The GitHub repository Baird-Li/Lizhipeng1 contains a labelled image folder "半导体芯片表面缺陷检测(预处理后)" with 4 categories: ZF scratch, broken, pin break, scratch. Examples follow, each with its label.

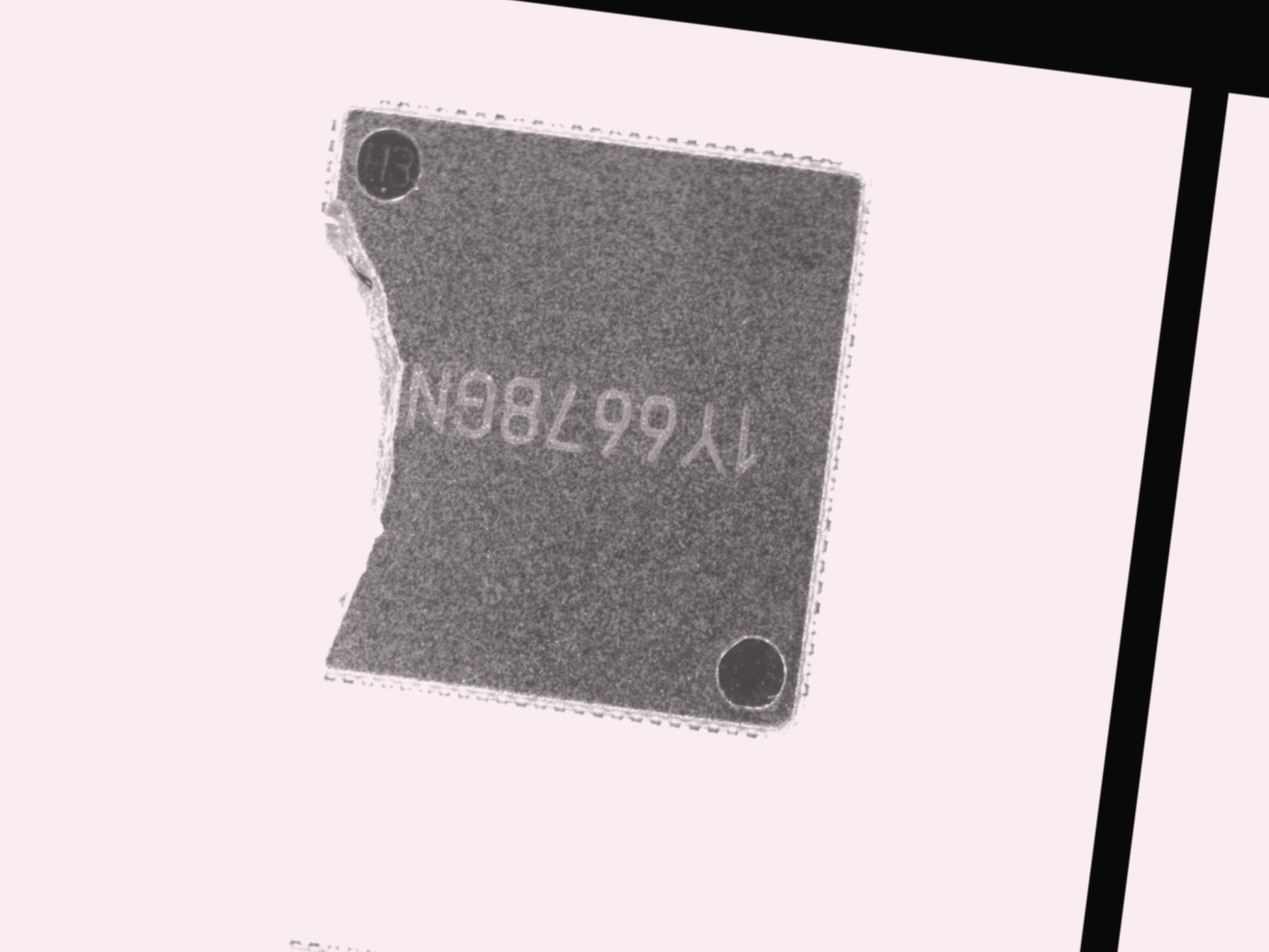
Label: broken

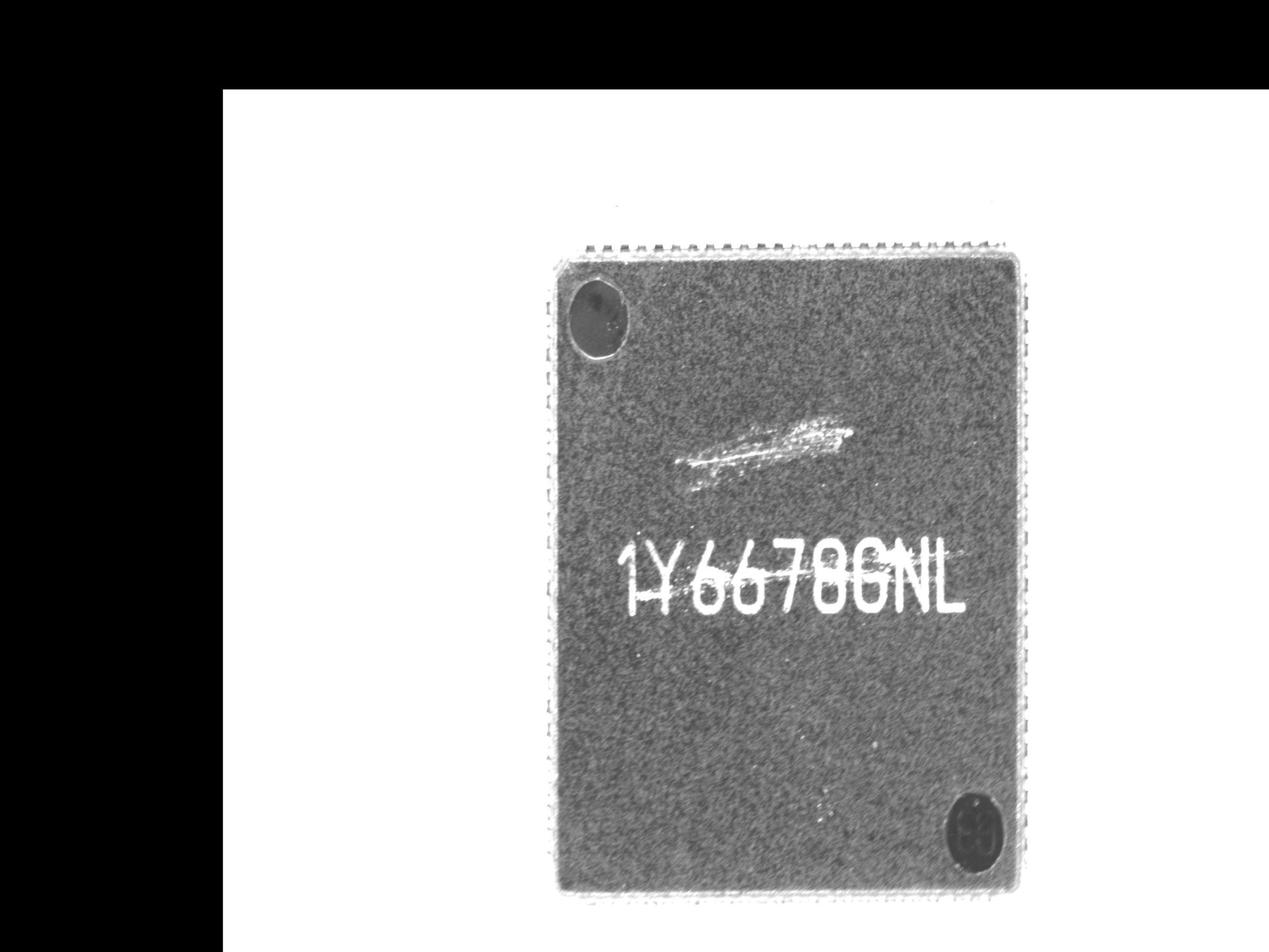
Label: ZF scratch

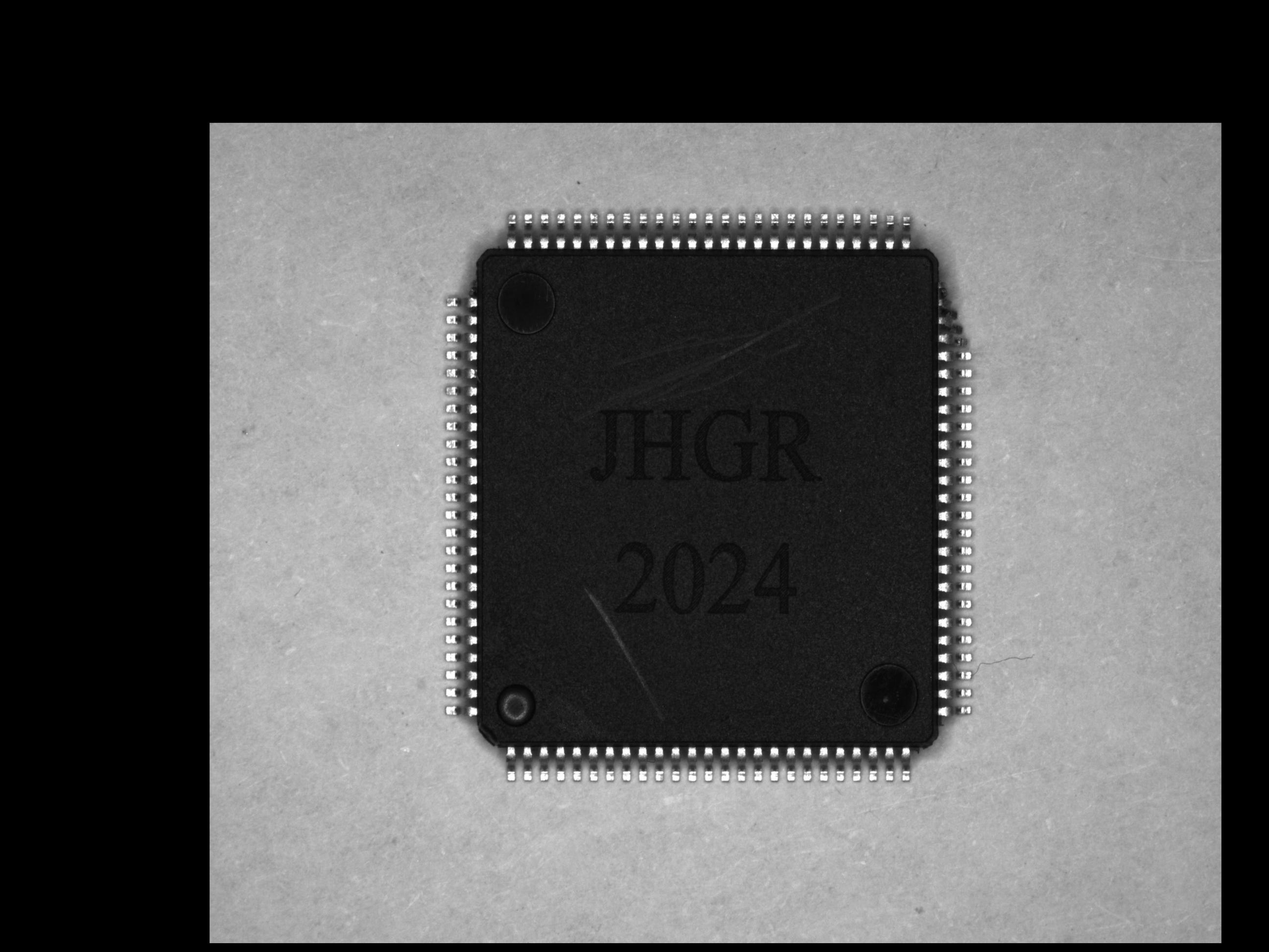
Label: pin break

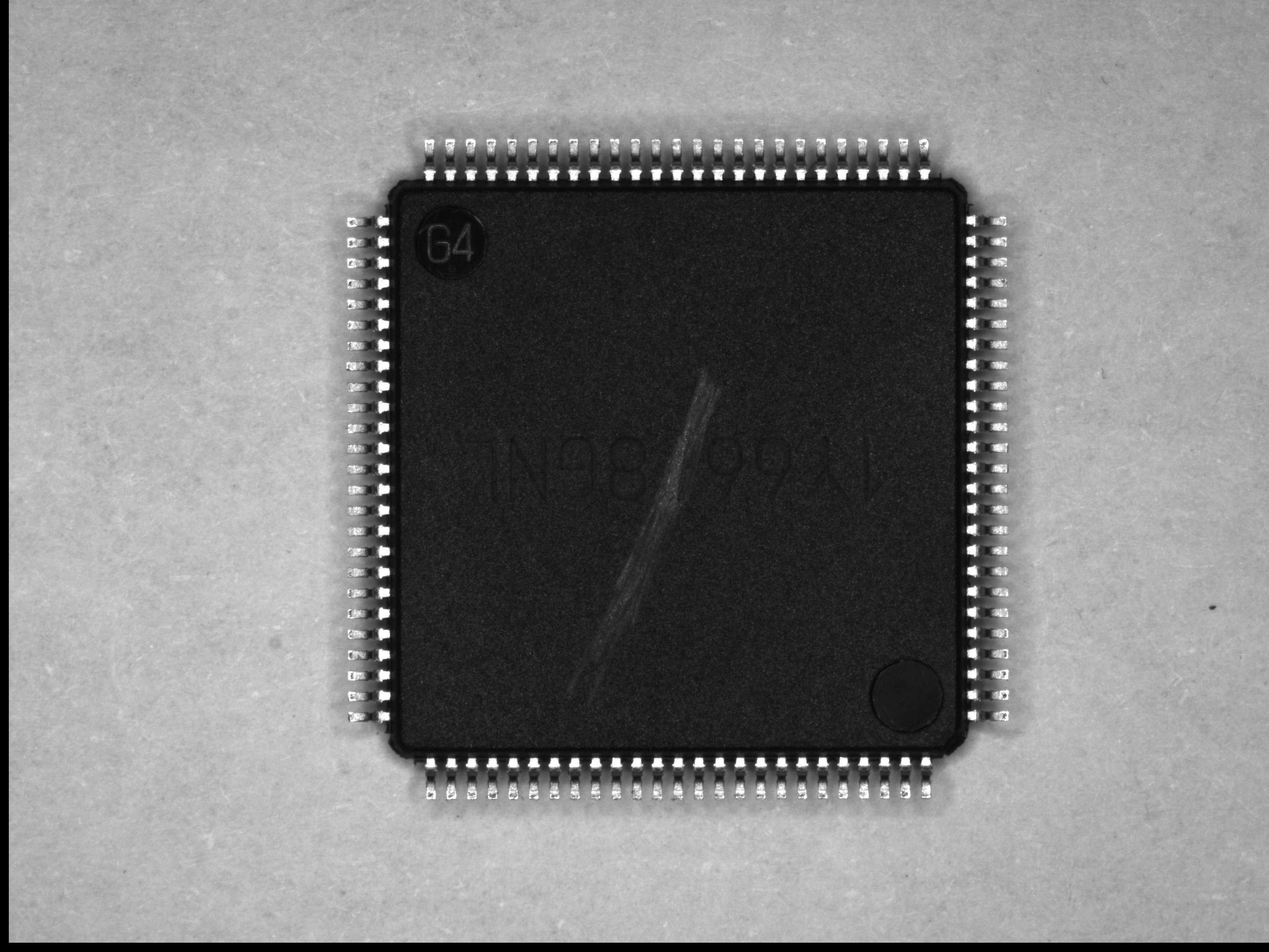
Label: scratch

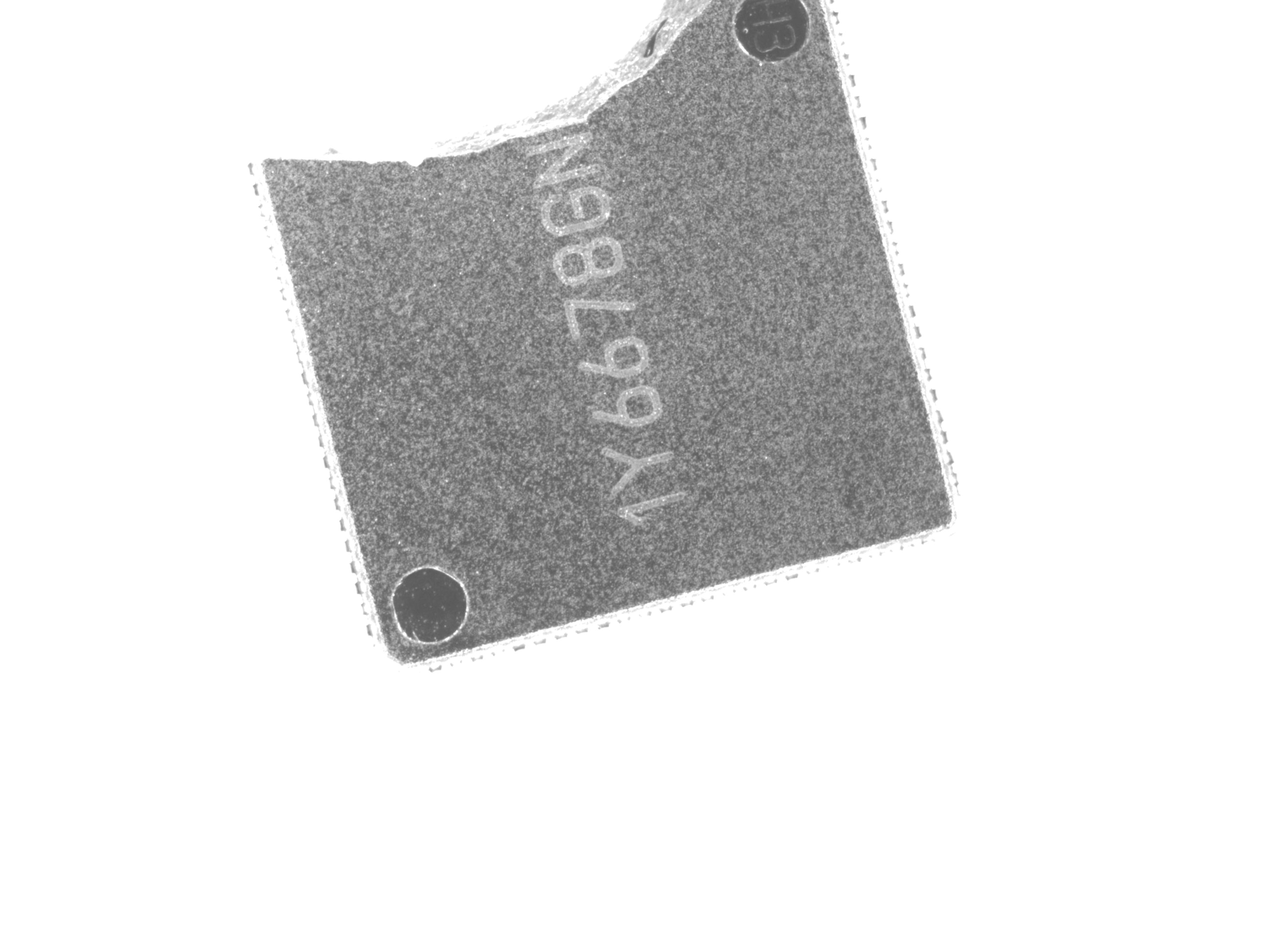
Label: broken

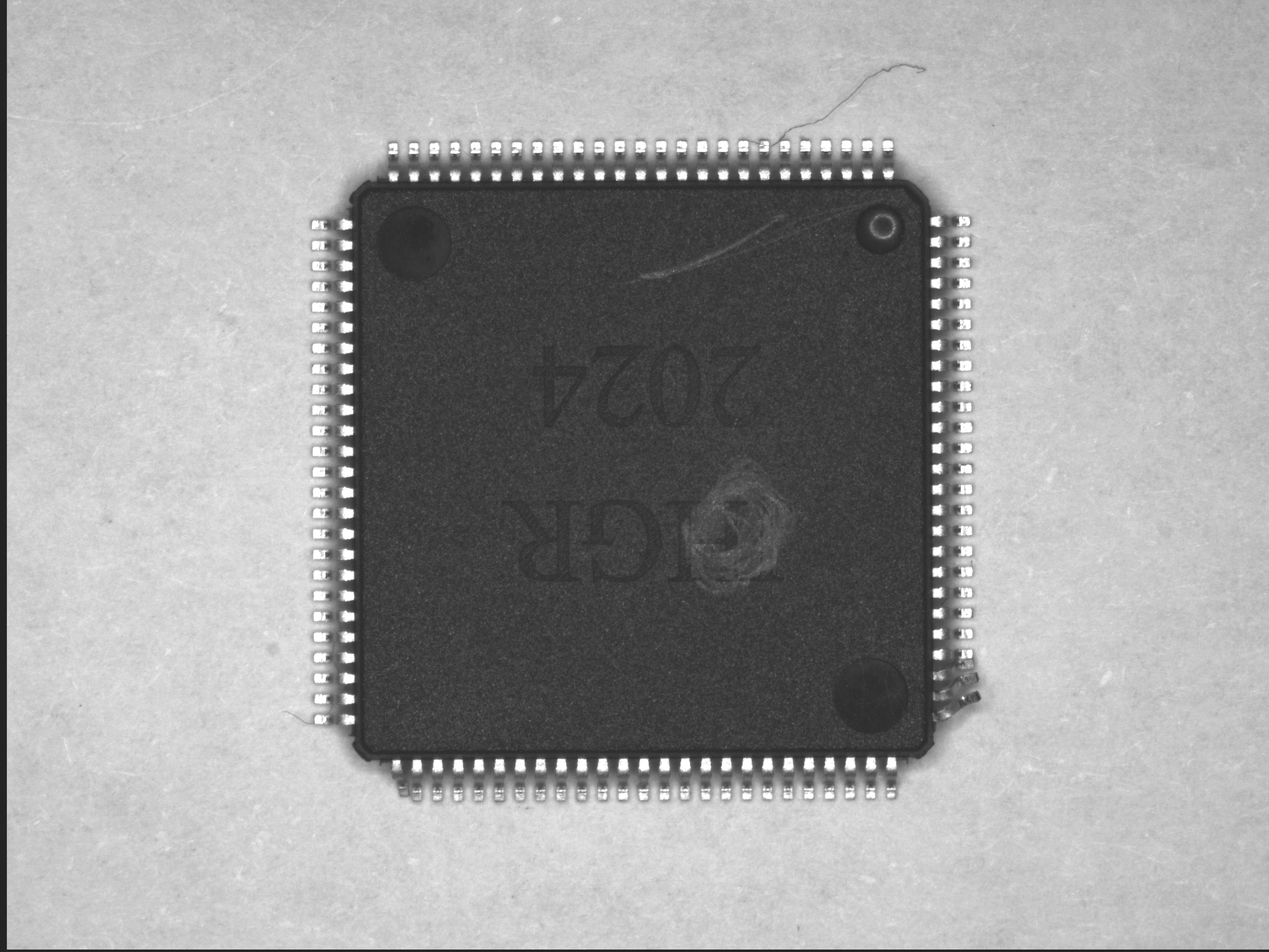
Label: scratch
